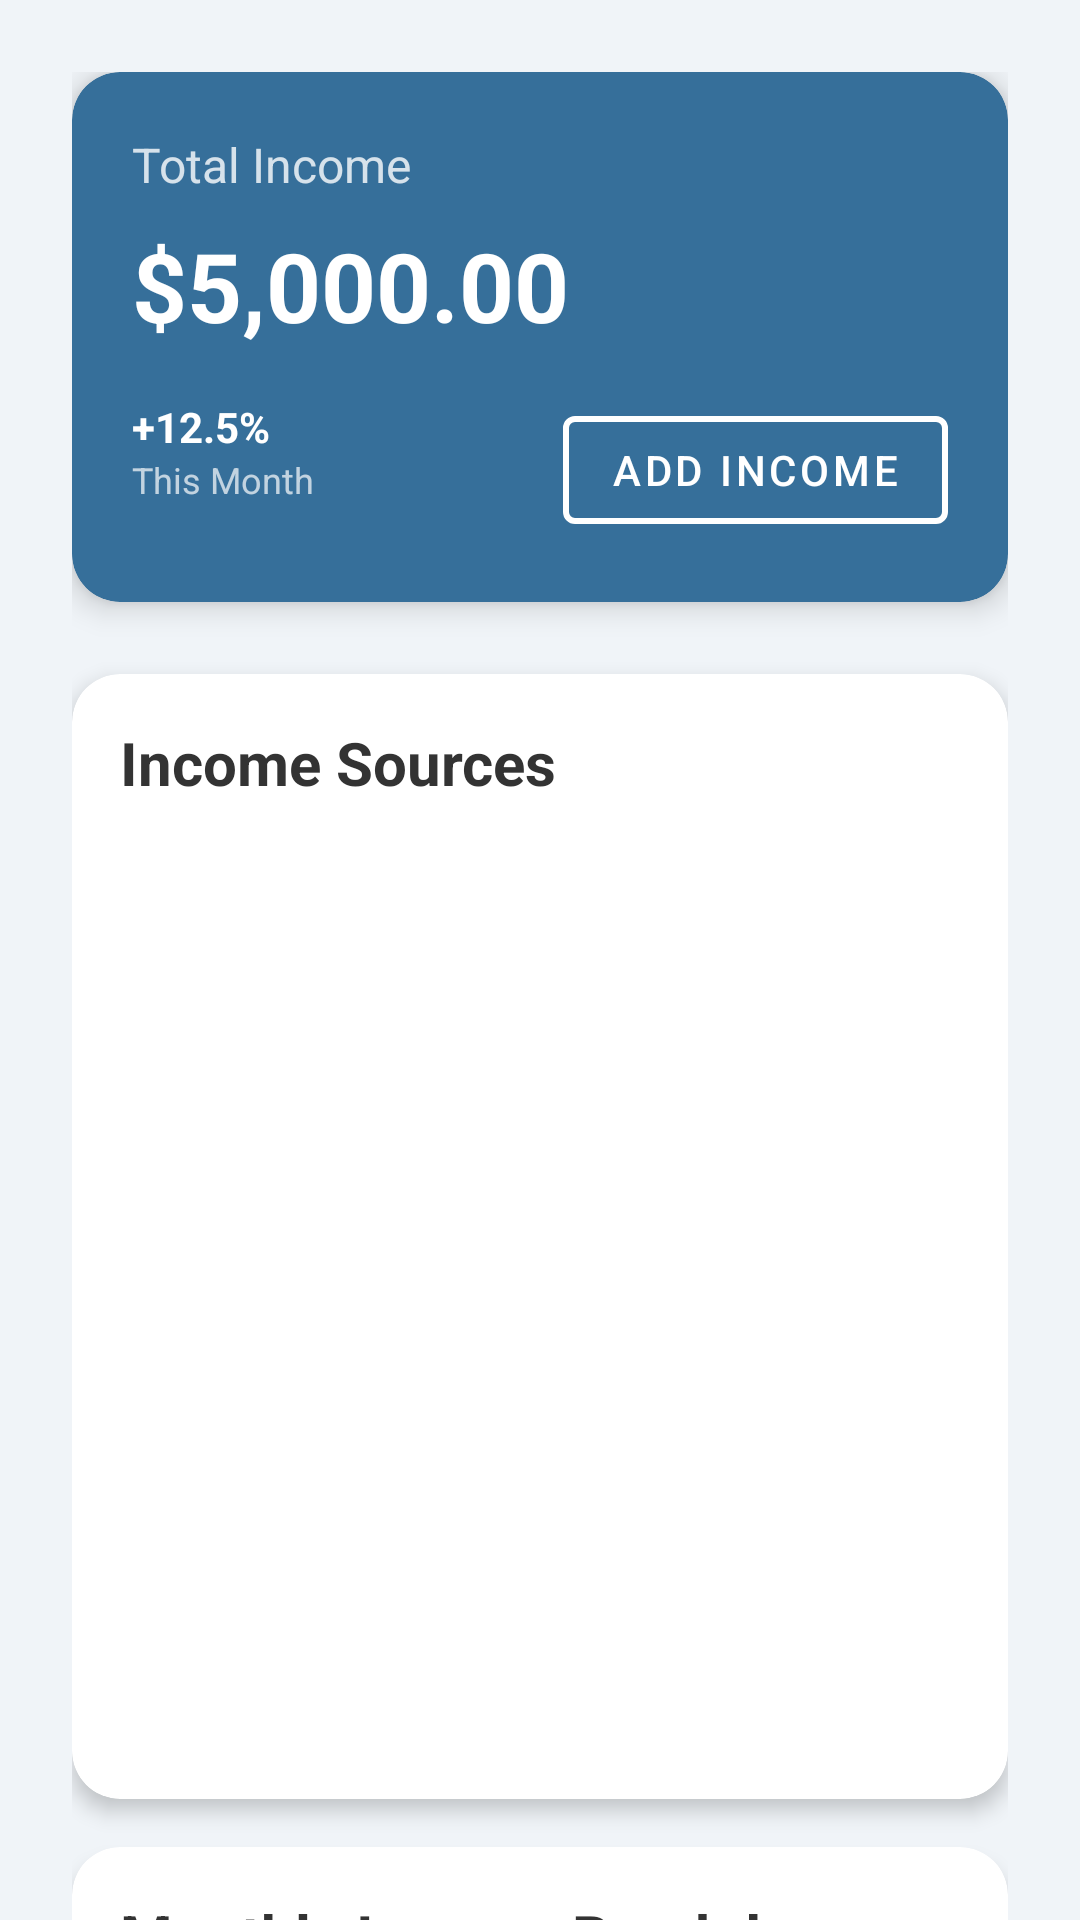

This screen was rendered from an Android layout file. Write that file and the resources it references.
<!-- AndroidManifest.xml: application theme Theme.Frugalflow -->
<!-- res/layout/activity_income.xml -->
<androidx.core.widget.NestedScrollView xmlns:android="http://schemas.android.com/apk/res/android" xmlns:app="http://schemas.android.com/apk/res-auto" android:layout_width="match_parent" android:layout_height="match_parent" android:background="#F0F4F8">
    <LinearLayout android:layout_width="match_parent" android:layout_height="wrap_content" android:orientation="vertical" android:padding="24dp">
        
        <com.google.android.material.card.MaterialCardView android:layout_width="match_parent" android:layout_height="wrap_content" app:cardCornerRadius="16dp" app:cardElevation="6dp" app:cardBackgroundColor="@color/main_color" android:layout_marginBottom="24dp">
            <LinearLayout android:layout_width="match_parent" android:layout_height="wrap_content" android:orientation="vertical" android:padding="20dp">
                <TextView android:layout_width="wrap_content" android:layout_height="wrap_content" android:text="Total Income" android:textColor="@android:color/white" android:textSize="16sp" android:alpha="0.8"/>
                <TextView android:id="@+id/tvTotalMonthlyIncome" android:layout_width="wrap_content" android:layout_height="wrap_content" android:text="$5,000.00" android:textColor="@android:color/white" android:textSize="32sp" android:textStyle="bold" android:layout_marginTop="8dp"/>
                <LinearLayout android:layout_width="match_parent" android:layout_height="wrap_content" android:orientation="horizontal" android:layout_marginTop="16dp">
                    <LinearLayout android:layout_width="0dp" android:layout_height="wrap_content" android:layout_weight="1" android:orientation="vertical">
                        <TextView android:id="@+id/tvIncomeGrowth" android:layout_width="wrap_content" android:layout_height="wrap_content" android:text="+12.5%" android:textColor="@android:color/white" android:textStyle="bold"/>
                        <TextView android:layout_width="wrap_content" android:layout_height="wrap_content" android:text="This Month" android:textColor="@android:color/white" android:alpha="0.7" android:textSize="12sp"/>
                    </LinearLayout>
                    <com.google.android.material.button.MaterialButton android:id="@+id/btnAddIncome" android:layout_width="wrap_content" android:layout_height="wrap_content" android:text="Add Income" style="@style/Widget.MaterialComponents.Button.OutlinedButton" android:textColor="@android:color/white" app:strokeColor="@android:color/white" app:strokeWidth="2dp"/>
                </LinearLayout>
            </LinearLayout>
        </com.google.android.material.card.MaterialCardView>
        
        <com.google.android.material.card.MaterialCardView android:layout_width="match_parent" android:layout_height="wrap_content" app:cardCornerRadius="16dp" app:cardElevation="4dp" app:cardBackgroundColor="#FFFFFF" android:layout_marginBottom="16dp">
            <LinearLayout android:layout_width="match_parent" android:layout_height="wrap_content" android:orientation="vertical" android:padding="16dp">
                <TextView android:layout_width="wrap_content" android:layout_height="wrap_content" android:text="Income Sources" android:textSize="20sp" android:textStyle="bold" android:textColor="#333333" android:layout_marginBottom="16dp"/>
                <androidx.recyclerview.widget.RecyclerView android:id="@+id/recyclerViewIncomeSources" android:layout_width="match_parent" android:layout_height="300dp" android:scrollbars="vertical"/>
            </LinearLayout>
        </com.google.android.material.card.MaterialCardView>
        
        <com.google.android.material.card.MaterialCardView android:layout_width="match_parent" android:layout_height="wrap_content" app:cardCornerRadius="16dp" app:cardElevation="4dp" app:cardBackgroundColor="#FFFFFF">
            <LinearLayout android:layout_width="match_parent" android:layout_height="wrap_content" android:orientation="vertical" android:padding="16dp">
                <TextView android:layout_width="wrap_content" android:layout_height="wrap_content" android:text="Monthly Income Breakdown" android:textSize="20sp" android:textStyle="bold" android:textColor="#333333" android:layout_marginBottom="16dp"/>
                
                <View android:layout_width="match_parent" android:layout_height="200dp" android:background="#E0E0E0" android:layout_gravity="center"/>
            </LinearLayout>
        </com.google.android.material.card.MaterialCardView>
    </LinearLayout>
</androidx.core.widget.NestedScrollView>
<!-- resources referenced by this layout -->
<resources>
  <color name="main_color">#366F9A</color>"
  <style name="Theme.Frugalflow" parent="Theme.MaterialComponents.DayNight.NoActionBar">
          
          <item name="colorPrimary">@color/primaryColor</item>
          <item name="colorPrimaryDark">@color/primaryDarkColor</item>
          <item name="colorAccent">@color/accentColor</item>
      </style>
  <color name="primaryColor">#FF6200EE</color>
  <color name="primaryDarkColor">#FF3700B3</color>
  <color name="accentColor">#FF03DAC5</color>
</resources>
